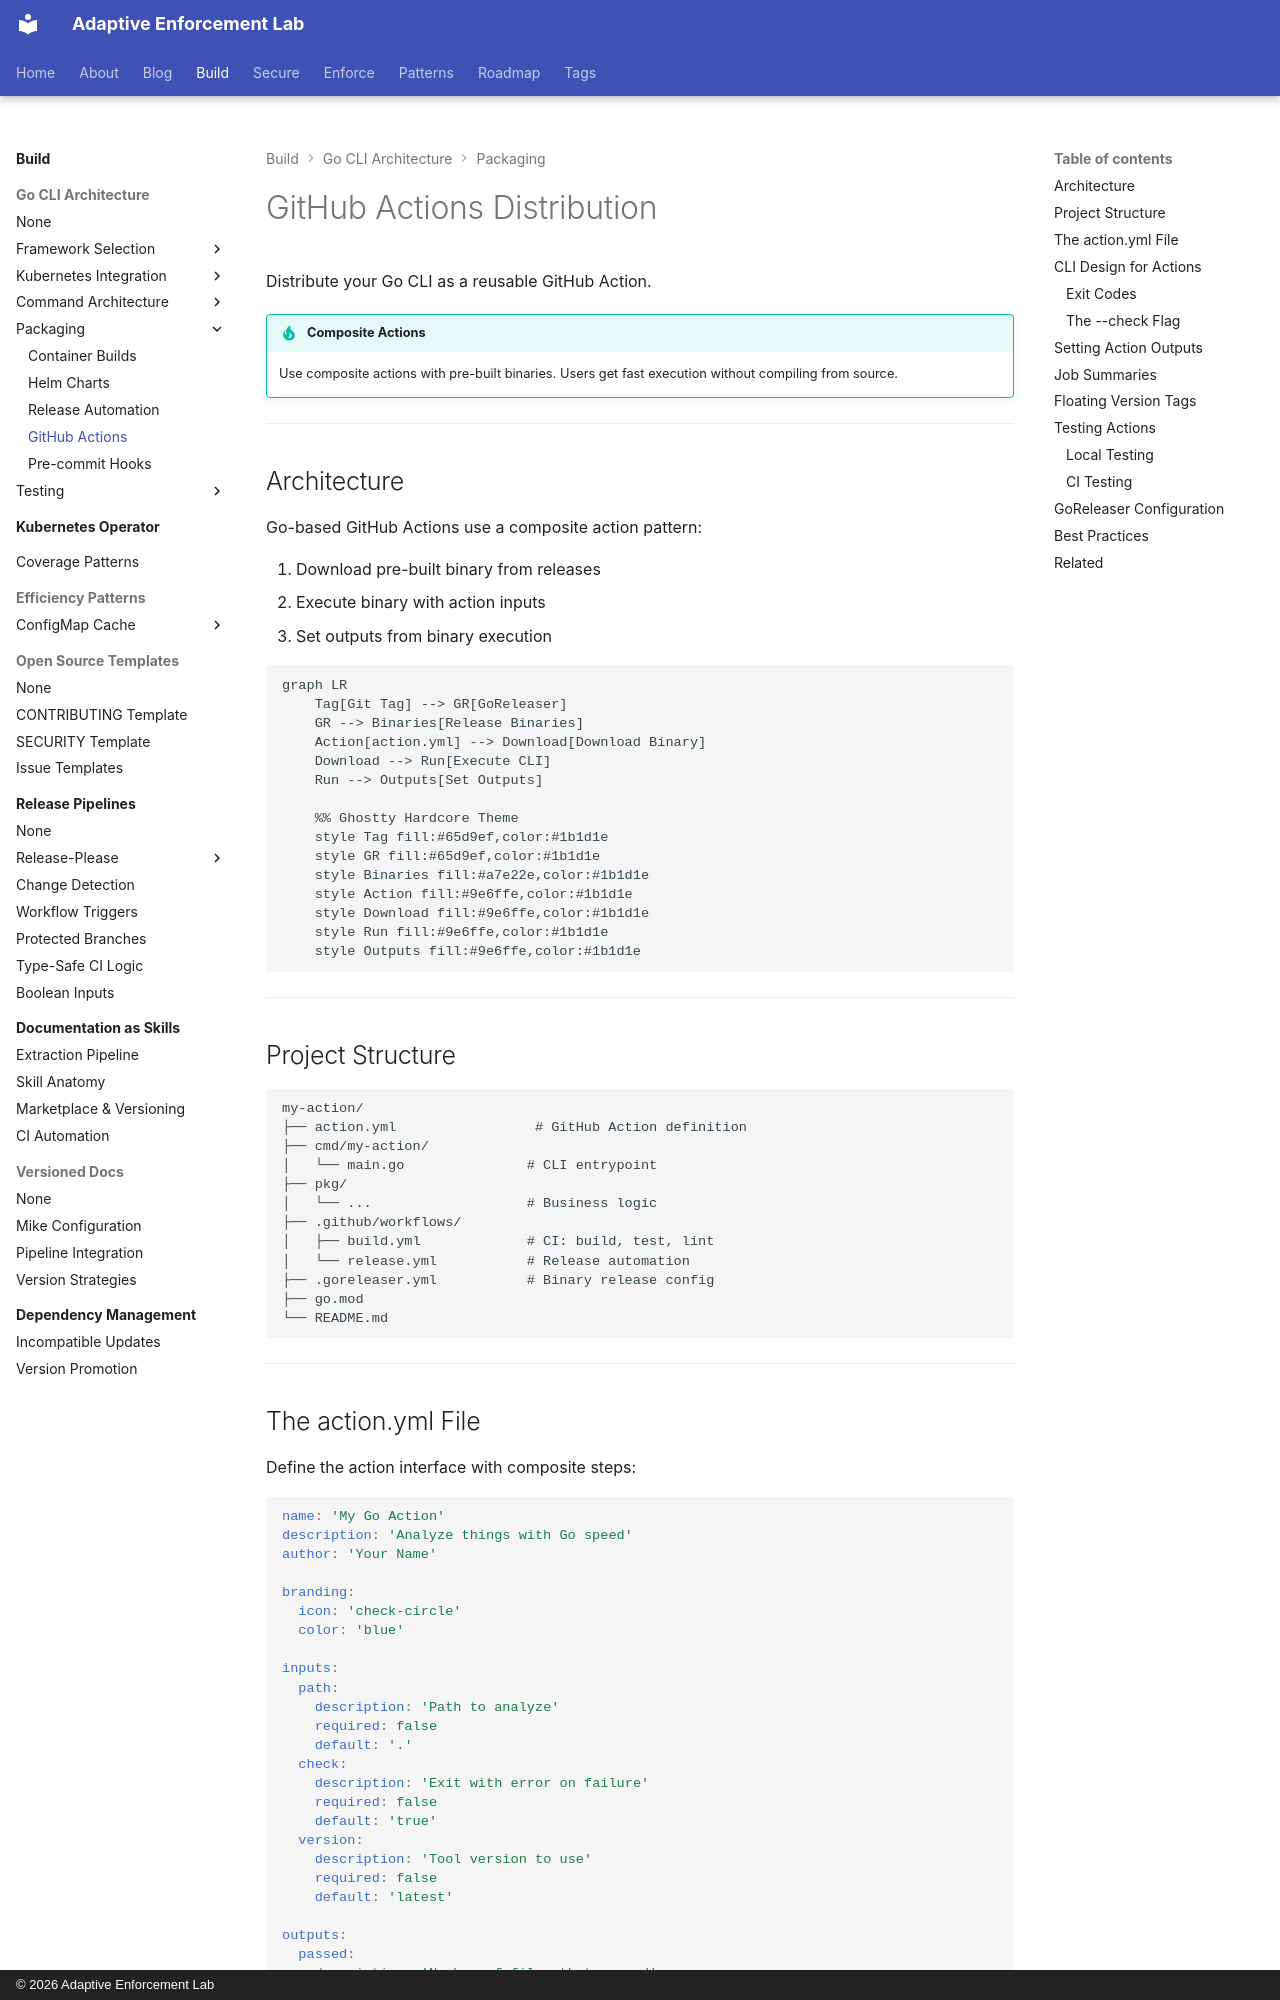

repository: adaptive-enforcement-lab/adaptive-enforcement-lab-com · page: build/go-cli-architecture/packaging/github-actions/index.html · generator: mkdocs · copyright: © 2026 Adaptive Enforcement Lab

---
title: GitHub Actions Distribution
description: >-
  Distribute Go CLIs as GitHub Actions with composite action pattern. Pre-built binaries eliminate compilation delays for fast CI/CD workflow execution.
provenance: human
---
# GitHub Actions Distribution

Distribute your Go CLI as a reusable GitHub Action.

!!! tip "Composite Actions"
    Use composite actions with pre-built binaries. Users get fast execution without compiling from source.

---

## Architecture

Go-based GitHub Actions use a composite action pattern:

1. Download pre-built binary from releases
2. Execute binary with action inputs
3. Set outputs from binary execution

```mermaid
graph LR
    Tag[Git Tag] --> GR[GoReleaser]
    GR --> Binaries[Release Binaries]
    Action[action.yml] --> Download[Download Binary]
    Download --> Run[Execute CLI]
    Run --> Outputs[Set Outputs]

    %% Ghostty Hardcore Theme
    style Tag fill:#65d9ef,color:#1b1d1e
    style GR fill:#65d9ef,color:#1b1d1e
    style Binaries fill:#a7e22e,color:#1b1d1e
    style Action fill:#9e6ffe,color:#1b1d1e
    style Download fill:#9e6ffe,color:#1b1d1e
    style Run fill:#9e6ffe,color:#1b1d1e
    style Outputs fill:#9e6ffe,color:#1b1d1e

```

---

## Project Structure

```text
my-action/
├── action.yml                 # GitHub Action definition
├── cmd/my-action/
│   └── main.go               # CLI entrypoint
├── pkg/
│   └── ...                   # Business logic
├── .github/workflows/
│   ├── build.yml             # CI: build, test, lint
│   └── release.yml           # Release automation
├── .goreleaser.yml           # Binary release config
├── go.mod
└── README.md
```

---
